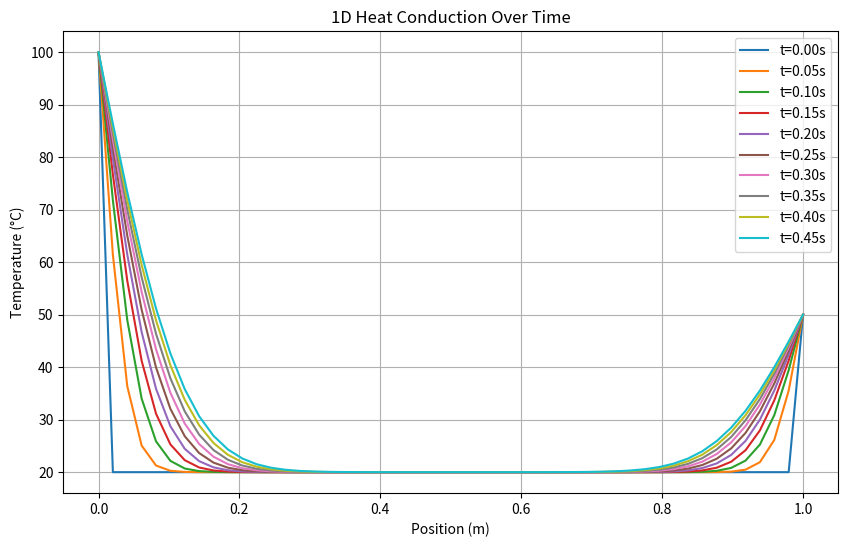

The script that saved this image:
"""
Problem Statement:
------------------
This program simulates 1D transient heat conduction in a rod using 
the explicit Finite Difference Method (FDM). The heat equation is given by:

    ∂T/∂t = α * ∂²T/∂x²

where:
- T(x,t) is the temperature at position x and time t.
- α (thermal diffusivity) determines how fast heat spreads through the material.

Boundary Conditions:
--------------------
- Left boundary (x=0): Fixed temperature at 100°C.
- Right boundary (x=L): Fixed temperature at 50°C.
- Initial Condition: Temperature at 20°C everywhere except the boundaries.

Simulation Details:
-------------------
- The rod is 1 meter long.
- The simulation uses Nx = 50 spatial points.
- A time step (dt) of 0.001 seconds is used to maintain stability.
- The solution is computed over 500 time steps.
- Results are visualized as temperature distribution over the length of the rod at different time intervals.

The program implements an explicit finite difference approach:

    T_new[i] = T[i] + (α * dt / dx²) * (T[i+1] - 2*T[i] + T[i-1])

After running, the program generates a graph showing how the temperature 
evolves over time.

"""



import numpy as np
import matplotlib.pyplot as plt

# Define parameters
L = 1.0  # Length of the rod (m)
Nx = 50  # Number of spatial points
dx = L / (Nx - 1)  # Spatial step size
alpha = 0.01  # Thermal diffusivity (m^2/s)

T_left = 100  # Left boundary temperature (°C)
T_right = 50   # Right boundary temperature (°C)
T_initial = 20  # Initial temperature (°C)

dt = 0.001  # Time step (s)
Nt = 500  # Number of time steps

# Stability condition (explicit scheme): dt <= (dx^2) / (2*alpha)
assert dt <= (dx**2) / (2 * alpha), "Time step too large for stability!"

# Initialize temperature field
T = np.ones(Nx) * T_initial
T[0] = T_left
T[-1] = T_right

# Store temperature history for visualization
T_history = [T.copy()]

# Time-stepping loop (explicit finite difference method)
for _ in range(Nt):
    T_new = T.copy()
    for i in range(1, Nx - 1):
        T_new[i] = T[i] + alpha * dt / dx**2 * (T[i+1] - 2*T[i] + T[i-1])
    T = T_new.copy()
    T_history.append(T.copy())

# Convert T_history to numpy array for plotting
T_history = np.array(T_history)

# Plot temperature distribution over time
plt.figure(figsize=(10, 6))
for i in range(0, Nt, Nt//10):  # Plot at different time intervals
    plt.plot(np.linspace(0, L, Nx), T_history[i, :], label=f't={i*dt:.2f}s')

plt.xlabel('Position (m)')
plt.ylabel('Temperature (°C)')
plt.title('1D Heat Conduction Over Time')
plt.legend()
plt.grid(True)
plt.show()
